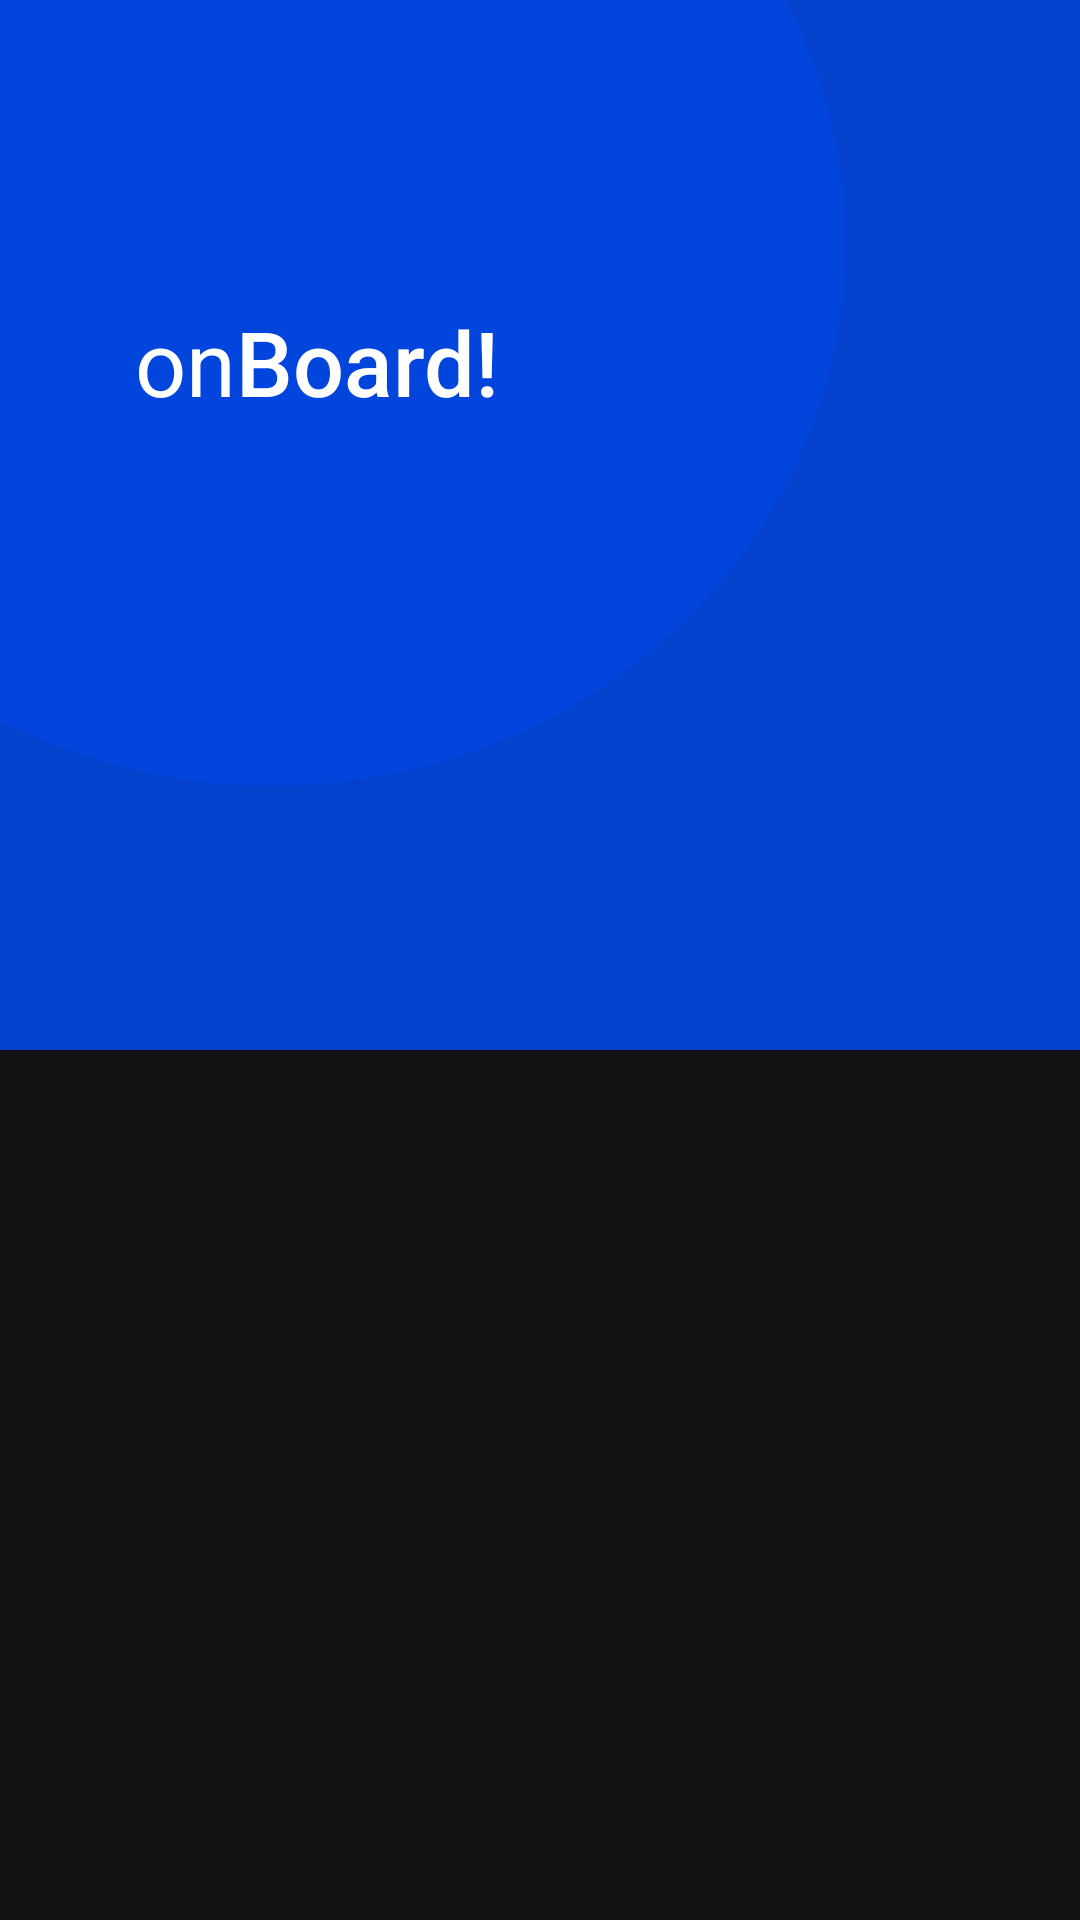

Write the Android layout XML for this screen, with the resource values it uses.
<!-- AndroidManifest.xml: application theme Theme.Canvas_practices -->
<!-- res/layout/background1.xml -->
<?xml version="1.0" encoding="utf-8"?>
<RelativeLayout xmlns:android="http://schemas.android.com/apk/res/android"
    xmlns:app="http://schemas.android.com/apk/res-auto"
    android:layout_width="match_parent"
    android:layout_height="match_parent">
<androidx.constraintlayout.widget.ConstraintLayout
    android:layout_width="match_parent"
    android:layout_height="350sp"
    android:background="@color/darkblue">


    <LinearLayout
        android:layout_width="312dp"
        android:layout_height="312dp"
        android:background="@drawable/circle_1"
        app:layout_constraintBottom_toBottomOf="parent"
        app:layout_constraintEnd_toEndOf="parent"
        app:layout_constraintHorizontal_bias="0.0"
        app:layout_constraintStart_toStartOf="parent"
        app:layout_constraintTop_toTopOf="parent"
        app:layout_constraintVertical_bias="0.0" />

    <TextView
        android:layout_width="wrap_content"
        android:layout_height="wrap_content"
        android:fontFamily="sans-serif-medium"
        android:text="Board! "
        android:textColor="@color/white"
        android:textSize="30sp"
        app:layout_constraintBottom_toBottomOf="parent"
        app:layout_constraintEnd_toEndOf="parent"
        app:layout_constraintHorizontal_bias="0.0"
        app:layout_constraintStart_toEndOf="@+id/textView"
        app:layout_constraintTop_toTopOf="parent"
        app:layout_constraintVertical_bias="0.324" />

    <TextView
        android:id="@+id/textView"
        android:layout_width="wrap_content"
        android:layout_height="wrap_content"
        android:fontFamily="sans-serif"
        android:text="on"
        android:textColor="@color/white"
        android:textSize="30sp"
        app:layout_constraintBottom_toBottomOf="parent"
        app:layout_constraintEnd_toEndOf="parent"
        app:layout_constraintHorizontal_bias="0.138"
        app:layout_constraintStart_toStartOf="parent"
        app:layout_constraintTop_toTopOf="parent"
        app:layout_constraintVertical_bias="0.324" />
</androidx.constraintlayout.widget.ConstraintLayout>
</RelativeLayout>
<!-- resources referenced by this layout -->
<resources>
  <color name="darkblue">#0442cd</color>
  <color name="white">#FFFFFFFF</color>
  <!-- drawable circle_1 (drawable) -->
  <?xml version="1.0" encoding="utf-8"?>
  <layer-list
      xmlns:android="http://schemas.android.com/apk/res/android"
      >
      <item
          android:left="-100dp"
          android:top="-100dp"
          android:bottom="50dp"
          android:right="30dp">
          <shape
              xmlns:android="http://schemas.android.com/apk/res/android"
              android:shape="oval">
  
              <solid android:color="@color/lightblue"/>
          </shape>
      </item>
  </layer-list>
  <style name="Theme.Canvas_practices" parent="Theme.MaterialComponents.NoActionBar">
          
          <item name="colorPrimary">@color/purple_500</item>
          <item name="colorPrimaryVariant">@color/cardview_dark_background</item>
          <item name="colorOnPrimary">@color/white</item>
          
          <item name="colorSecondary">@color/teal_200</item>
          <item name="colorSecondaryVariant">@color/teal_700</item>
          <item name="colorOnSecondary">@color/black</item>
          
          <item name="android:statusBarColor" tools:targetApi="l">?attr/colorPrimaryVariant</item>
          
          <item name="android:windowFullscreen">true</item>
      </style>
  <color name="lightblue">#0245dc</color>
  <color name="purple_500">#FF6200EE</color>
  <color name="teal_200">#FF03DAC5</color>
  <color name="teal_700">#FF018786</color>
  <color name="black">#FF000000</color>
</resources>
